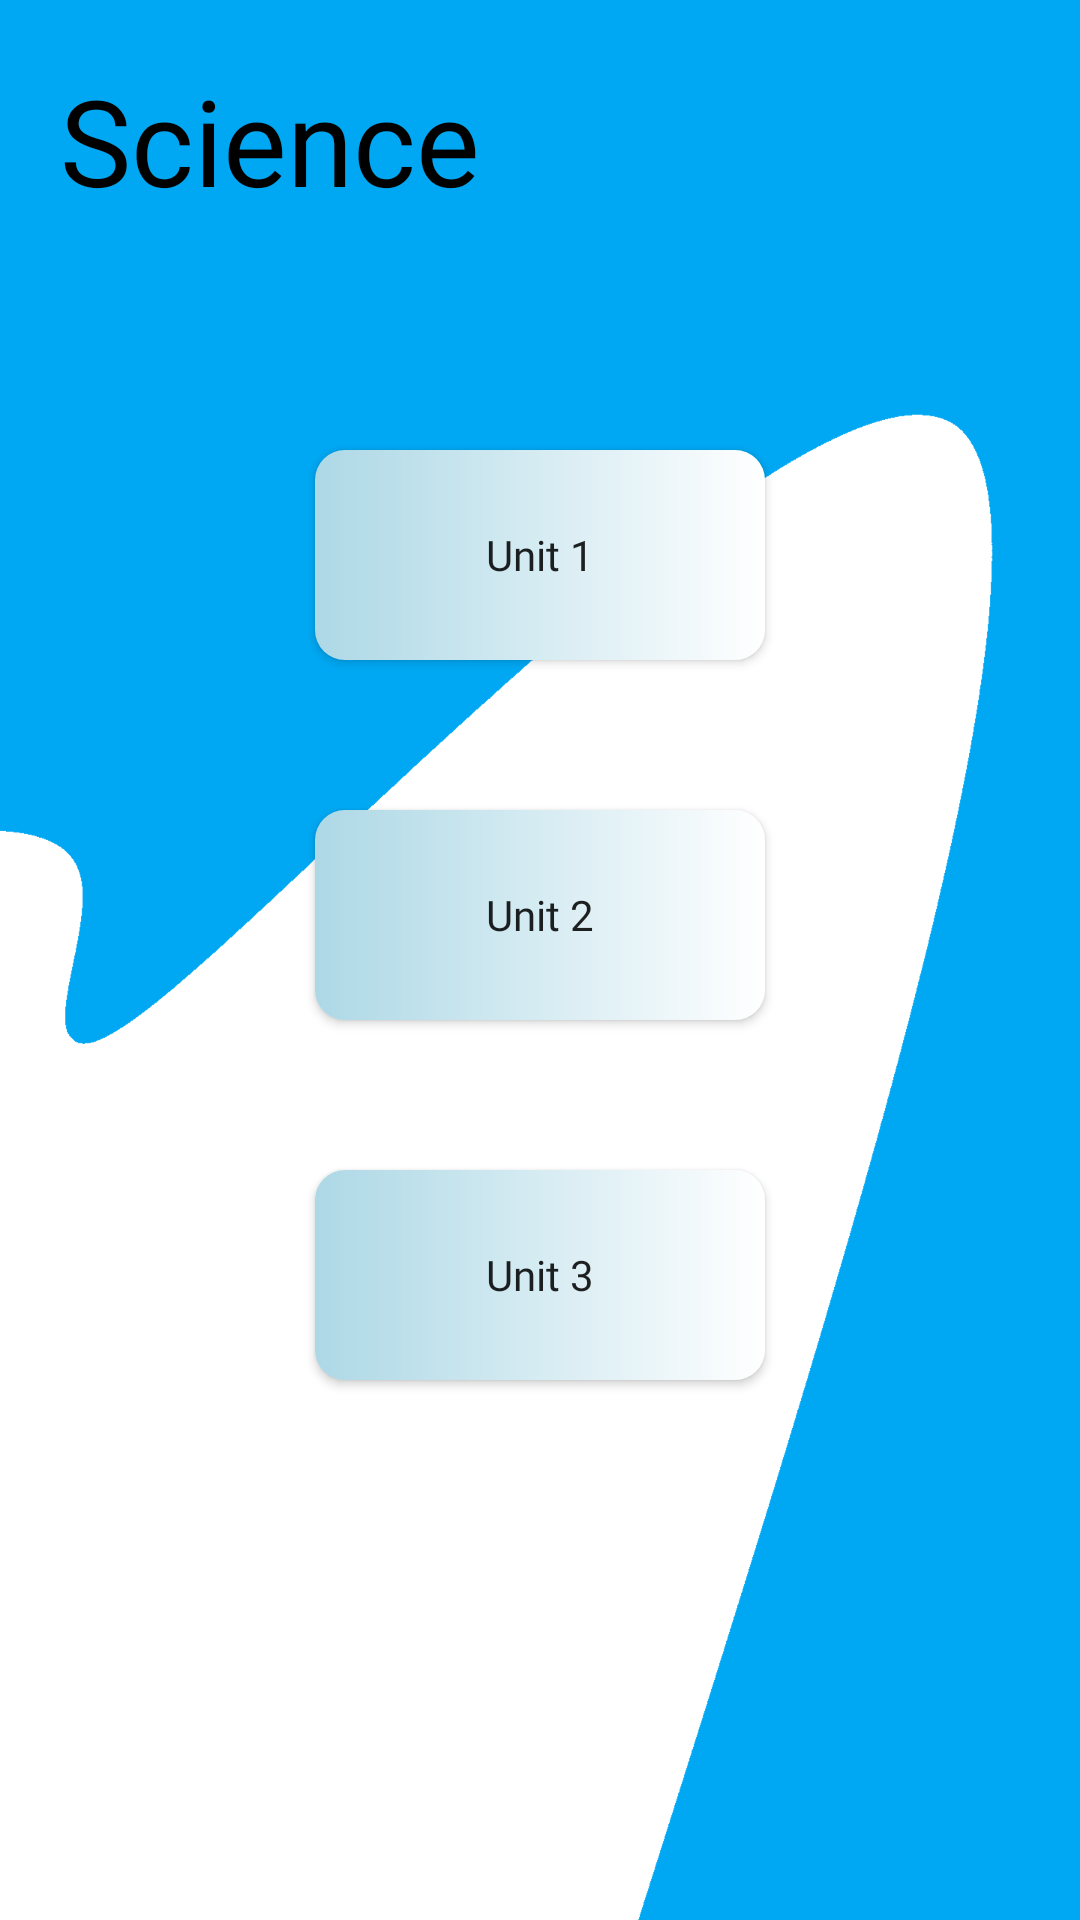

This screen was rendered from an Android layout file. Write that file and the resources it references.
<!-- AndroidManifest.xml: application theme Theme.Teszt -->
<!-- res/layout/activity_science_page.xml -->
<?xml version="1.0" encoding="utf-8"?>
<RelativeLayout xmlns:android="http://schemas.android.com/apk/res/android"
    xmlns:app="http://schemas.android.com/apk/res-auto"
    xmlns:tools="http://schemas.android.com/tools"
    android:layout_width="match_parent"
    android:layout_height="match_parent"
    tools:context=".mainPage"
    android:background="@drawable/android_background">

    <TextView
        android:id="@+id/textView"
        android:layout_width="wrap_content"
        android:layout_height="wrap_content"
        android:layout_alignParentStart="true"
        android:layout_alignParentTop="true"
        android:layout_marginStart="20dp"
        android:layout_marginTop="20dp"
        android:drawableBottom="@drawable/baseline_thermostat_24"
        android:fontFamily="@font/asap"
        android:text="Science"
        android:textColor="@color/black"
        android:textSize="40dp" />

    <Button
        android:id="@+id/test1"
        android:layout_width="150dp"
        android:layout_height="70dp"
        android:layout_alignParentTop="true"
        android:layout_centerHorizontal="true"
        android:layout_marginTop="150dp"
        android:background="@drawable/new_button_design"
        android:fontFamily="@font/asap"
        android:text="Unit 1"
        android:textAllCaps="false" />

    <Button
        android:id="@+id/test2"
        android:layout_width="150dp"
        android:layout_height="70dp"
        android:layout_alignParentTop="true"
        android:layout_centerHorizontal="true"
        android:layout_marginTop="270dp"
        android:background="@drawable/new_button_design"
        android:fontFamily="@font/asap"
        android:text="Unit 2"
        android:textAllCaps="false" />

    <Button
        android:id="@+id/test3"
        android:layout_width="150dp"
        android:layout_height="70dp"
        android:layout_alignParentTop="true"
        android:layout_centerHorizontal="true"
        android:layout_marginTop="390dp"
        android:background="@drawable/new_button_design"
        android:fontFamily="@font/asap"
        android:text="Unit 3"
        android:textAllCaps="false" />

</RelativeLayout>
<!-- resources referenced by this layout -->
<resources>
  <!-- drawable android_background: png bitmap (drawable, 26539 bytes) -->
  <!-- drawable new_button_design (drawable) -->
  <?xml version="1.0" encoding="utf-8"?>
  
  <shape xmlns:android="http://schemas.android.com/apk/res/android" android:shape="rectangle">
  
      <solid android:color = "#ADD8E6"/>
      <gradient android:startColor="#ADD8E6" android:endColor="@color/white"/>
      <corners android:radius="10dp"/>
  
  
  </shape>
  <style name="Theme.Teszt" parent="Theme.AppCompat.Light.NoActionBar">
          
          <item name="colorPrimary">@color/purple_500</item>
          <item name="colorPrimaryVariant">@color/black</item>
          <item name="colorOnPrimary">@color/white</item>
          
          <item name="colorSecondary">@color/teal_200</item>
          <item name="colorSecondaryVariant">@color/teal_700</item>
          <item name="colorOnSecondary">@color/black</item>
          
          <item name="android:statusBarColor">?attr/colorPrimaryVariant</item>
          
      </style>
  <!-- not gathered from this repository: default colours our renderer supplied (Android Studio template values) -->
  <color name="purple_500">#FF6200EE</color>
  <color name="teal_200">#FF03DAC5</color>
  <color name="teal_700">#FF018786</color>
  <color name="black">#FF000000</color>
  <color name="white">#FFFFFFFF</color>
</resources>
